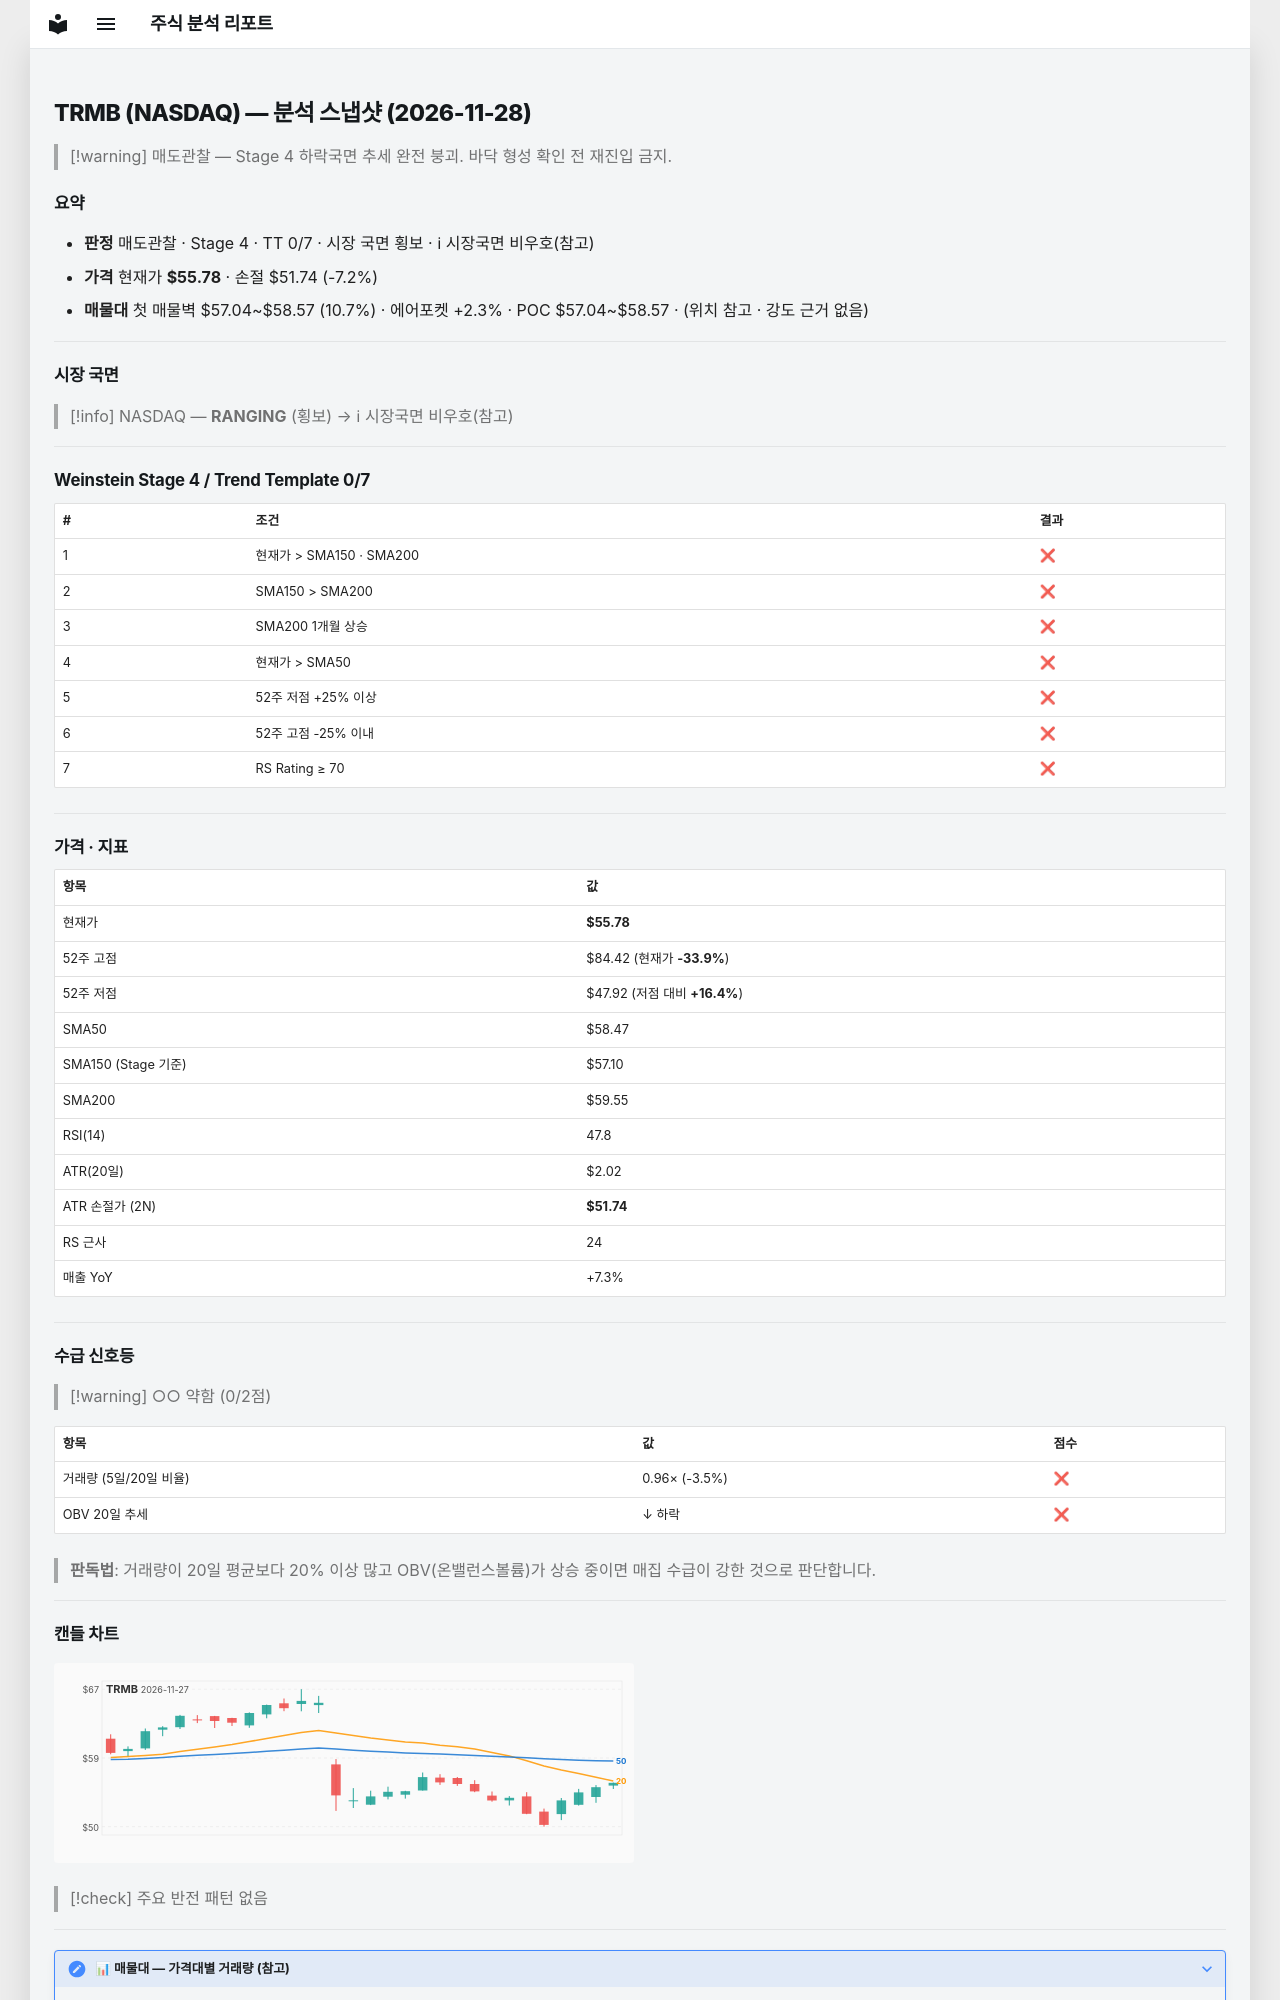

repository: soloandco/stock-reports · page: snapshots/TRMB-2026-11-28/index.html · generator: mkdocs

---
type: analysis-snapshot
title: TRMB 분석 스냅샷
ticker: TRMB
market: NASDAQ
created: 2026-11-28
updated: 2026-11-28
bar-date: 2026-11-27
verdict: 매도관찰
real-rr: 1.54
sma50-gap-pct: -4.6
weekly-position: 저항대아래
weekly-overhead-price: 62.00
weekly-overhead-pct: 11.2
stage: 4
trend-template-score: 0
tt-max: 7
ma-set: sma-50-150-200
price: 55.779998779296875
stop-price: 51.736976696955296
market-regime: RANGING
supply-demand-score: 0/2
supply-demand-label: 약함
status: tracking
tags:
  - stock-agent
  - watchlist
  - TRMB
  - analysis
related:
  - "[[analysis-template]]"
---

# TRMB (NASDAQ) — 분석 스냅샷 (2026-11-28)

> [!warning] 매도관찰 — Stage 4 하락국면
> 추세 완전 붕괴. 바닥 형성 확인 전 재진입 금지.

## 요약

- **판정** 매도관찰 · Stage 4 · TT 0/7 · 시장 국면 횡보 · ℹ 시장국면 비우호(참고)
- **가격** 현재가 **$55.78** · 손절 $51.74 (-7.2%)
- **매물대** 첫 매물벽 $57.04~$58.57 (10.7%) · 에어포켓 +2.3% · POC $57.04~$58.57 · (위치 참고 · 강도 근거 없음)

---

## 시장 국면

> [!info] NASDAQ — **RANGING** (횡보) → ℹ 시장국면 비우호(참고)

---

## Weinstein Stage 4 / Trend Template 0/7

| # | 조건 | 결과 |
|---|------|------|
| 1 | 현재가 > SMA150 · SMA200 | ❌ |
| 2 | SMA150 > SMA200 | ❌ |
| 3 | SMA200 1개월 상승 | ❌ |
| 4 | 현재가 > SMA50 | ❌ |
| 5 | 52주 저점 +25% 이상 | ❌ |
| 6 | 52주 고점 -25% 이내 | ❌ |
| 7 | RS Rating ≥ 70 | ❌ |

---

## 가격 · 지표

| 항목 | 값 |
|------|---|
| 현재가 | **$55.78** |
| 52주 고점 | $84.42 (현재가 **-33.9%**) |
| 52주 저점 | $47.92 (저점 대비 **+16.4%**) |
| SMA50 | $58.47 |
| SMA150 (Stage 기준) | $57.10 |
| SMA200 | $59.55 |
| RSI(14) | 47.8 |
| ATR(20일) | $2.02 |
| ATR 손절가 (2N) | **$51.74** |
| RS 근사 | 24 |
| 매출 YoY | +7.3% |

---
## 수급 신호등

> [!warning] ○○ 약함 (0/2점)

| 항목 | 값 | 점수 |
|------|------|------|
| 거래량 (5일/20일 비율) | 0.96× (-3.5%) | ❌ |
| OBV 20일 추세 | ↓ 하락 | ❌ |

> **판독법**: 거래량이 20일 평균보다 20% 이상 많고 OBV(온밸런스볼륨)가 상승 중이면 매집 수급이 강한 것으로 판단합니다.

---
